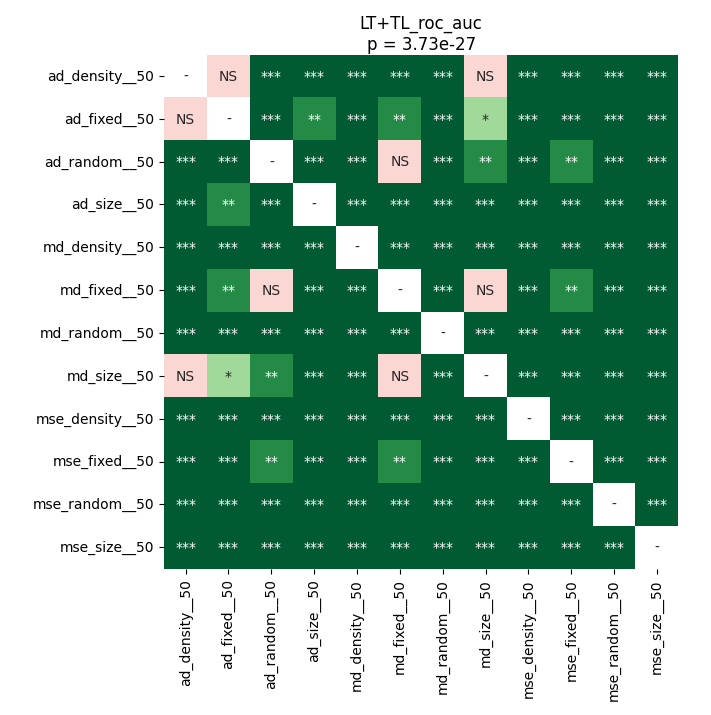

Source data for this figure (header and first rows):
	ad_density__50	ad_fixed__50	ad_random__50	ad_size__50	md_density__50	md_fixed__50	md_random__50	md_size__50	mse_density__50	mse_fixed__50	mse_random__50	mse_size__50
ad_density__50	1.0	0.7436	4.0283203125e-05	0.000114	4.0283203125e-05	0.0005127	4.0283203125e-05	0.09789	4.0283203125e-05	4.0283203125e-05	4.0283203125e-05	4.0283203125e-05
ad_fixed__50	0.7436	1.0	4.0283203125e-05	0.001846	4.0283203125e-05	0.001146	4.0283203125e-05	0.02277	4.0283203125e-05	4.0283203125e-05	4.0283203125e-05	4.0283203125e-05
ad_random__50	4.0283203125e-05	4.0283203125e-05	1.0	4.0283203125e-05	4.0283203125e-05	0.164	4.0283203125e-05	0.009939	4.0283203125e-05	0.001846	4.0283203125e-05	4.0283203125e-05
ad_size__50	0.000114	0.001846	4.0283203125e-05	1.0	4.0283203125e-05	4.0283203125e-05	4.0283203125e-05	7.898667279411765e-05	4.0283203125e-05	4.0283203125e-05	4.0283203125e-05	4.0283203125e-05
md_density__50	4.0283203125e-05	4.0283203125e-05	4.0283203125e-05	4.0283203125e-05	1.0	4.0283203125e-05	4.0283203125e-05	4.0283203125e-05	4.0283203125e-05	4.0283203125e-05	4.0283203125e-05	0.0006834
md_fixed__50	0.0005127	0.001146	0.164	4.0283203125e-05	4.0283203125e-05	1.0	4.0283203125e-05	0.1781	4.0283203125e-05	0.001146	4.0283203125e-05	4.0283203125e-05
md_random__50	4.0283203125e-05	4.0283203125e-05	4.0283203125e-05	4.0283203125e-05	4.0283203125e-05	4.0283203125e-05	1.0	4.0283203125e-05	4.0283203125e-05	0.0005127	4.0283203125e-05	0.000114
md_size__50	0.09789	0.02277	0.009939	7.898667279411765e-05	4.0283203125e-05	0.1781	4.0283203125e-05	1.0	4.0283203125e-05	4.0283203125e-05	4.0283203125e-05	4.0283203125e-05
mse_density__50	4.0283203125e-05	4.0283203125e-05	4.0283203125e-05	4.0283203125e-05	4.0283203125e-05	4.0283203125e-05	4.0283203125e-05	4.0283203125e-05	1.0	4.0283203125e-05	4.0283203125e-05	4.0283203125e-05
mse_fixed__50	4.0283203125e-05	4.0283203125e-05	0.001846	4.0283203125e-05	4.0283203125e-05	0.001146	0.0005127	4.0283203125e-05	4.0283203125e-05	1.0	4.0283203125e-05	4.0283203125e-05
mse_random__50	4.0283203125e-05	4.0283203125e-05	4.0283203125e-05	4.0283203125e-05	4.0283203125e-05	4.0283203125e-05	4.0283203125e-05	4.0283203125e-05	4.0283203125e-05	4.0283203125e-05	1.0	4.0283203125e-05
mse_size__50	4.0283203125e-05	4.0283203125e-05	4.0283203125e-05	4.0283203125e-05	0.0006834	4.0283203125e-05	0.000114	4.0283203125e-05	4.0283203125e-05	4.0283203125e-05	4.0283203125e-05	1.0
